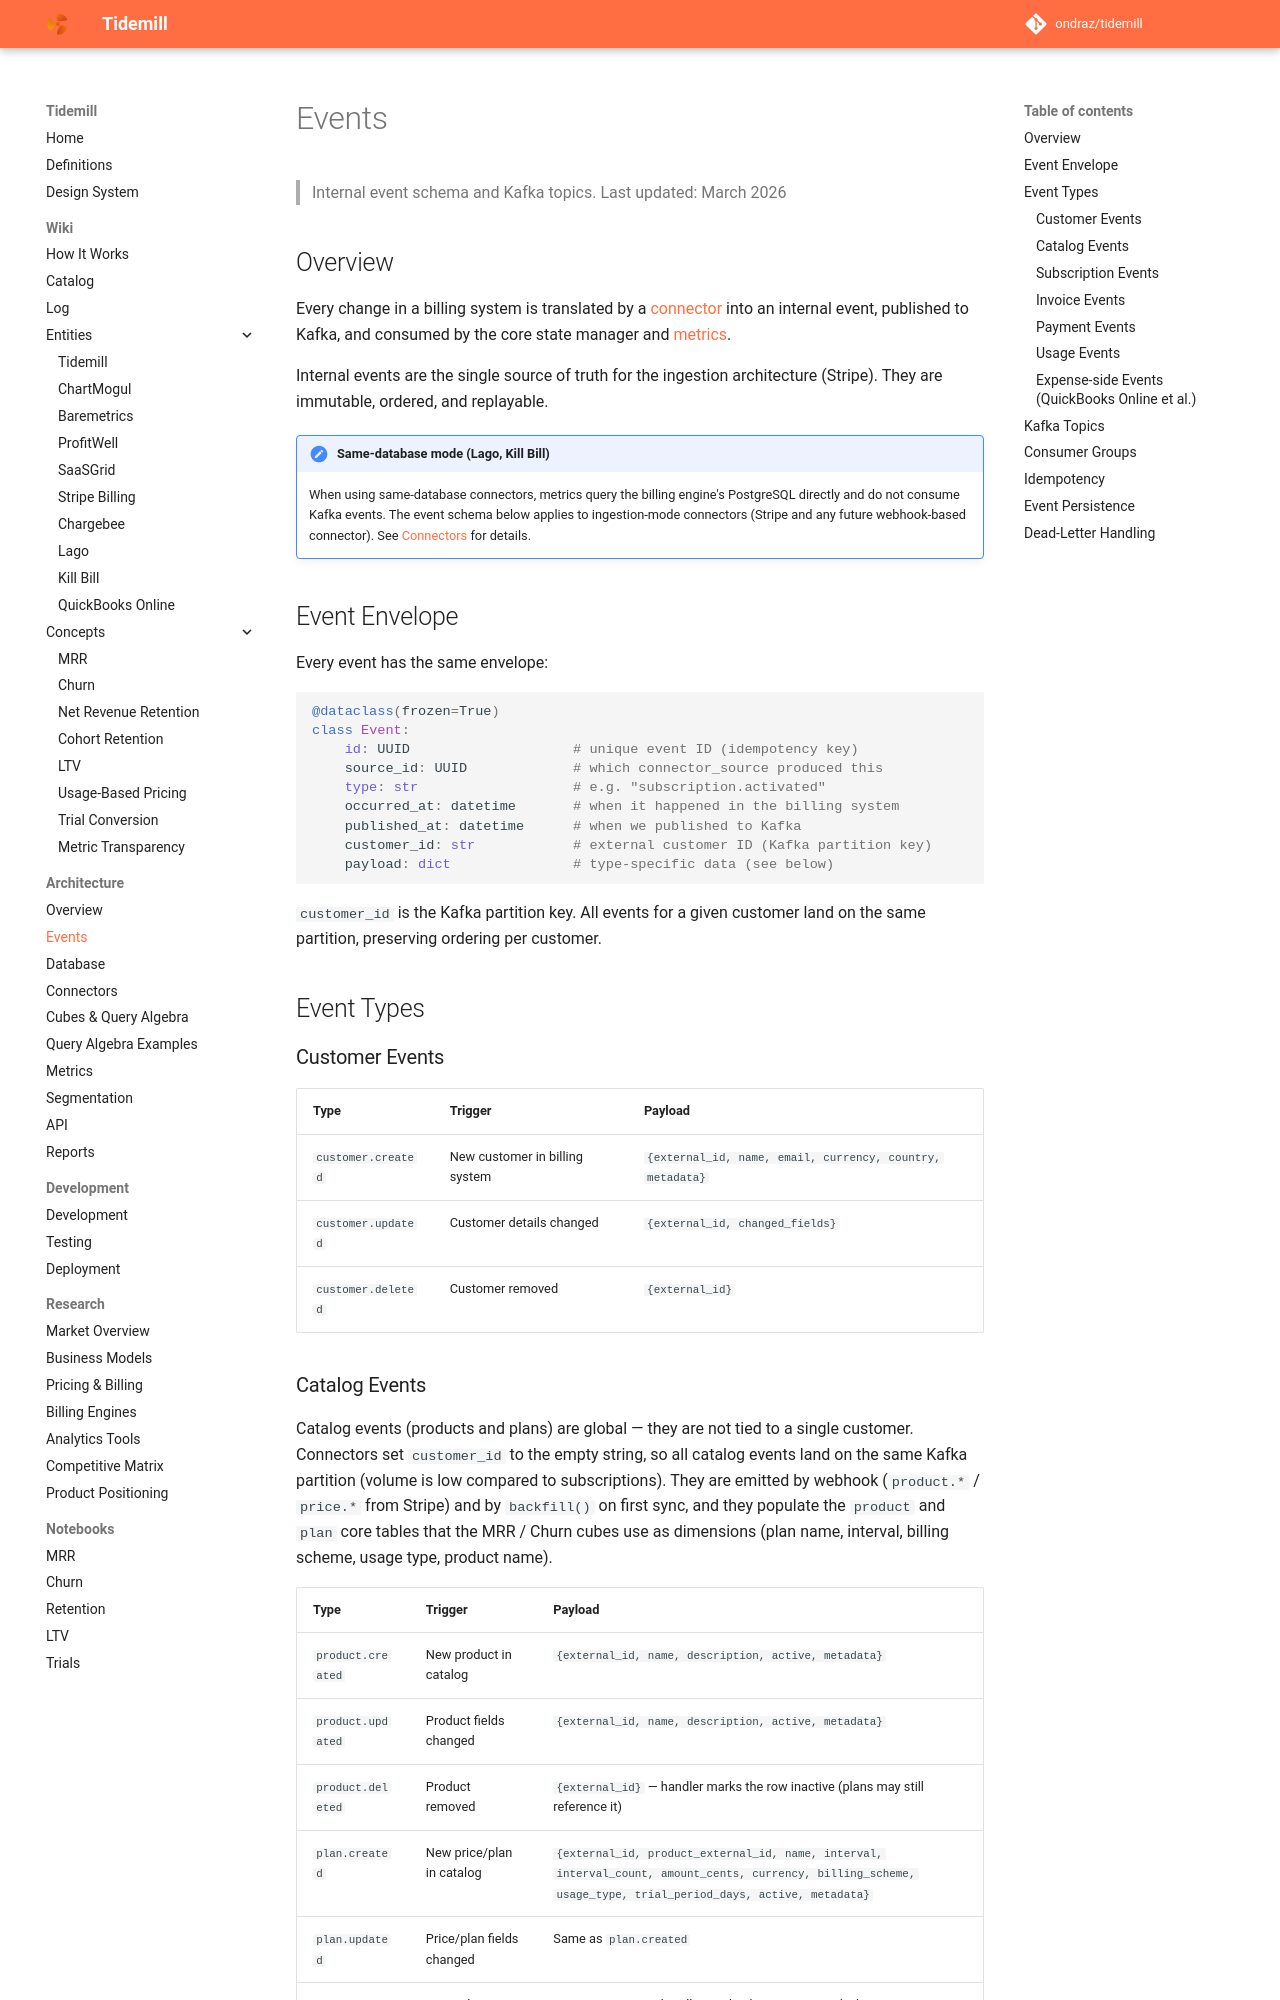

repository: ondraz/tidemill · page: architecture/events/index.html · generator: mkdocs

# Events

> Internal event schema and Kafka topics.
> Last updated: March 2026

## Overview

Every change in a billing system is translated by a [connector](connectors.md) into an internal event, published to Kafka, and consumed by the core state manager and [metrics](metrics.md).

Internal events are the single source of truth for the ingestion architecture (Stripe). They are immutable, ordered, and replayable.

!!! note "Same-database mode (Lago, Kill Bill)"
    When using same-database connectors, metrics query the billing engine's PostgreSQL directly and do not consume Kafka events. The event schema below applies to ingestion-mode connectors (Stripe and any future webhook-based connector). See [Connectors](connectors.md) for details.

## Event Envelope

Every event has the same envelope:

```python
@dataclass(frozen=True)
class Event:
    id: UUID                    # unique event ID (idempotency key)
    source_id: UUID             # which connector_source produced this
    type: str                   # e.g. "subscription.activated"
    occurred_at: datetime       # when it happened in the billing system
    published_at: datetime      # when we published to Kafka
    customer_id: str            # external customer ID (Kafka partition key)
    payload: dict               # type-specific data (see below)
```

`customer_id` is the Kafka partition key. All events for a given customer land on the same partition, preserving ordering per customer.

## Event Types

### Customer Events

| Type | Trigger | Payload |
|------|---------|---------|
| `customer.created` | New customer in billing system | `{external_id, name, email, currency, country, metadata}` |
| `customer.updated` | Customer details changed | `{external_id, changed_fields}` |
| `customer.deleted` | Customer removed | `{external_id}` |
